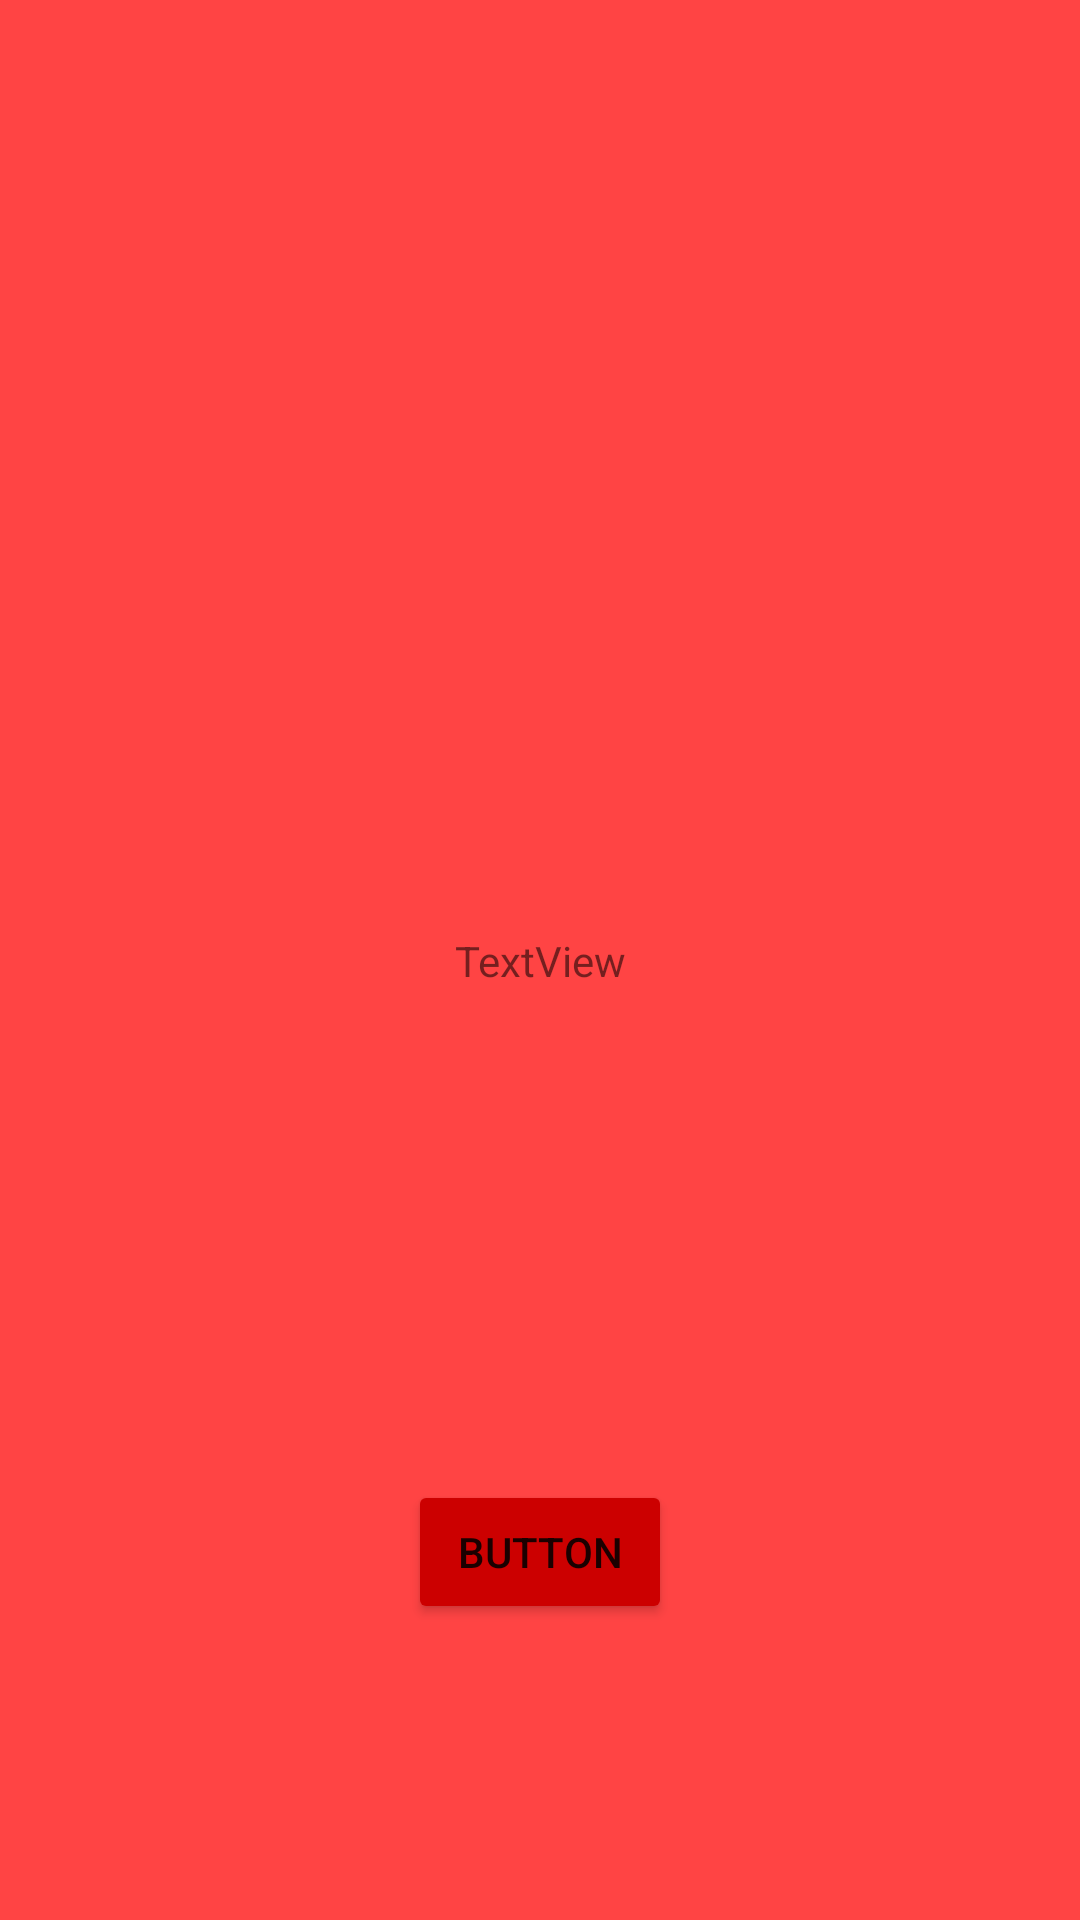

Android layout source for this screen:
<!-- AndroidManifest.xml: application theme Theme.Citizen_Care -->
<!-- res/layout/fragment_context.xml -->
<androidx.constraintlayout.widget.ConstraintLayout xmlns:android="http://schemas.android.com/apk/res/android"
    xmlns:app="http://schemas.android.com/apk/res-auto"
    xmlns:tools="http://schemas.android.com/tools"
    style="@style/Theme.Design.NoActionBar"
    android:layout_width="match_parent"
    android:layout_height="match_parent"
    android:background="@android:color/holo_red_light">

    <TextView
        android:id="@+id/textView"
        android:layout_width="219dp"
        android:layout_height="149dp"
        android:gravity="center"
        android:text="TextView"
        app:layout_constraintBottom_toBottomOf="parent"
        app:layout_constraintEnd_toEndOf="parent"
        app:layout_constraintStart_toStartOf="parent"
        app:layout_constraintTop_toTopOf="parent" />

    <Button
        android:id="@+id/button3"
        android:layout_width="wrap_content"
        android:layout_height="wrap_content"
        android:text="Button"
        app:backgroundTint="@android:color/holo_red_dark"
        app:layout_constraintBottom_toBottomOf="parent"
        app:layout_constraintEnd_toEndOf="parent"
        app:layout_constraintStart_toStartOf="parent"
        app:layout_constraintTop_toBottomOf="@+id/textView" />
</androidx.constraintlayout.widget.ConstraintLayout>
<!-- resources referenced by this layout -->
<resources>
  <style name="Theme.Citizen_Care" parent="Theme.MaterialComponents.DayNight.DarkActionBar">
          
          <item name="colorPrimary">@color/purple_500</item>
          <item name="colorPrimaryVariant">@color/purple_700</item>
          <item name="colorOnPrimary">@color/white</item>
          
          <item name="colorSecondary">@color/teal_200</item>
          <item name="colorSecondaryVariant">@color/teal_700</item>
          <item name="colorOnSecondary">@color/black</item>
          
          <item name="android:statusBarColor" tools:targetApi="l">?attr/colorPrimaryVariant</item>
          
      </style>
  <!-- not gathered from this repository: default colours our renderer supplied (Android Studio template values) -->
  <color name="purple_500">#FF6200EE</color>
  <color name="purple_700">#FF3700B3</color>
  <color name="teal_200">#FF03DAC5</color>
  <color name="teal_700">#FF018786</color>
  <color name="black">#FF000000</color>
  <color name="white">#FFFFFFFF</color>
</resources>
